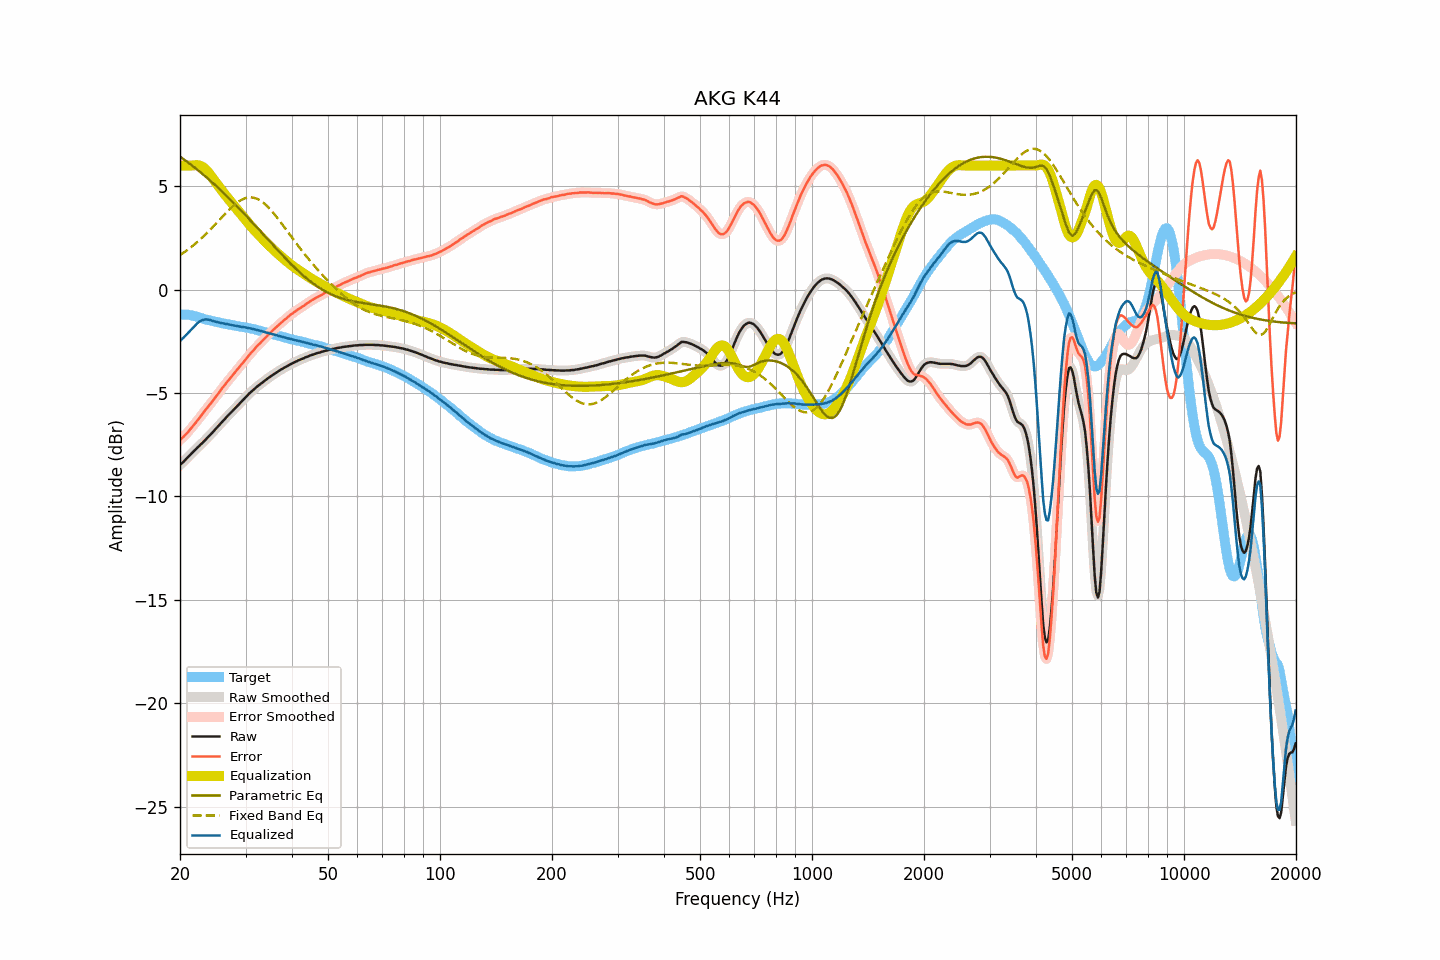

Values plotted in this chart, from the file beside it:
frequency, raw, smoothed, error, error_smoothed, equalization, parametric_eq, fixed_band_eq, equalized_raw, equalized_smoothed, target
20.00, -8.48, -8.48, -7.27, -7.27, 6.00, 6.43, 1.67, -2.48, -2.48, -1.21
20.20, -8.41, -8.41, -7.20, -7.20, 6.00, 6.38, 1.72, -2.41, -2.41, -1.21
20.40, -8.34, -8.33, -7.13, -7.13, 6.00, 6.32, 1.77, -2.34, -2.33, -1.21
20.61, -8.26, -8.26, -7.05, -7.05, 6.00, 6.26, 1.83, -2.26, -2.26, -1.21
20.81, -8.18, -8.18, -6.97, -6.97, 6.00, 6.21, 1.88, -2.18, -2.18, -1.21
21.02, -8.10, -8.10, -6.89, -6.88, 6.00, 6.15, 1.94, -2.10, -2.10, -1.21
21.23, -8.02, -8.02, -6.79, -6.79, 6.00, 6.09, 2.00, -2.02, -2.02, -1.23
21.44, -7.94, -7.94, -6.70, -6.69, 6.00, 6.03, 2.06, -1.94, -1.94, -1.24
21.66, -7.86, -7.86, -6.60, -6.60, 6.01, 5.97, 2.12, -1.85, -1.85, -1.26
21.87, -7.79, -7.78, -6.50, -6.50, 6.01, 5.91, 2.19, -1.77, -1.77, -1.28
22.09, -7.71, -7.71, -6.41, -6.41, 6.02, 5.85, 2.25, -1.69, -1.69, -1.29
22.31, -7.63, -7.63, -6.30, -6.31, 6.02, 5.79, 2.32, -1.61, -1.61, -1.32
22.54, -7.56, -7.55, -6.21, -6.21, 6.00, 5.72, 2.39, -1.56, -1.55, -1.34
22.76, -7.48, -7.48, -6.11, -6.11, 5.98, 5.66, 2.46, -1.50, -1.51, -1.36
22.99, -7.41, -7.40, -6.01, -6.01, 5.93, 5.59, 2.53, -1.47, -1.47, -1.39
23.22, -7.33, -7.33, -5.90, -5.91, 5.88, 5.53, 2.61, -1.45, -1.45, -1.43
23.45, -7.25, -7.25, -5.80, -5.80, 5.81, 5.46, 2.68, -1.44, -1.44, -1.45
23.69, -7.17, -7.17, -5.71, -5.71, 5.72, 5.39, 2.76, -1.44, -1.44, -1.46
23.92, -7.09, -7.09, -5.61, -5.61, 5.63, 5.33, 2.84, -1.46, -1.46, -1.48
24.16, -7.01, -7.01, -5.52, -5.51, 5.53, 5.26, 2.92, -1.48, -1.48, -1.49
24.40, -6.93, -6.92, -5.42, -5.41, 5.42, 5.19, 3.00, -1.51, -1.51, -1.51
24.65, -6.84, -6.84, -5.31, -5.31, 5.31, 5.12, 3.08, -1.53, -1.53, -1.53
24.89, -6.76, -6.75, -5.20, -5.20, 5.21, 5.05, 3.16, -1.55, -1.55, -1.55
25.14, -6.67, -6.67, -5.10, -5.10, 5.10, 4.98, 3.25, -1.56, -1.57, -1.56
25.39, -6.59, -6.58, -5.00, -5.00, 5.00, 4.91, 3.33, -1.59, -1.58, -1.58
25.65, -6.50, -6.50, -4.90, -4.90, 4.90, 4.83, 3.42, -1.60, -1.60, -1.59
25.91, -6.41, -6.41, -4.78, -4.79, 4.79, 4.76, 3.50, -1.61, -1.62, -1.62
26.16, -6.33, -6.33, -4.69, -4.69, 4.69, 4.69, 3.58, -1.63, -1.63, -1.64
26.43, -6.25, -6.24, -4.60, -4.59, 4.59, 4.61, 3.67, -1.65, -1.65, -1.65
26.69, -6.16, -6.16, -4.49, -4.50, 4.50, 4.53, 3.75, -1.66, -1.66, -1.67
26.96, -6.08, -6.08, -4.40, -4.40, 4.40, 4.46, 3.83, -1.68, -1.68, -1.68
27.23, -6.00, -6.00, -4.31, -4.30, 4.30, 4.38, 3.90, -1.69, -1.69, -1.69
27.50, -5.92, -5.92, -4.21, -4.21, 4.21, 4.30, 3.98, -1.71, -1.71, -1.70
27.77, -5.84, -5.84, -4.11, -4.12, 4.11, 4.23, 4.05, -1.72, -1.72, -1.72
28.05, -5.76, -5.76, -4.02, -4.02, 4.02, 4.15, 4.11, -1.74, -1.74, -1.74
28.33, -5.68, -5.68, -3.92, -3.92, 3.92, 4.07, 4.18, -1.75, -1.75, -1.76
28.62, -5.60, -5.60, -3.83, -3.83, 3.83, 3.99, 4.23, -1.77, -1.77, -1.77
28.90, -5.52, -5.52, -3.74, -3.73, 3.73, 3.91, 4.29, -1.78, -1.78, -1.78
29.19, -5.44, -5.44, -3.63, -3.64, 3.64, 3.83, 4.33, -1.80, -1.80, -1.80
29.48, -5.36, -5.35, -3.55, -3.55, 3.54, 3.75, 4.37, -1.81, -1.81, -1.80
29.78, -5.27, -5.27, -3.45, -3.45, 3.45, 3.66, 4.41, -1.82, -1.82, -1.82
30.08, -5.19, -5.19, -3.36, -3.36, 3.36, 3.58, 4.43, -1.83, -1.83, -1.83
30.38, -5.11, -5.11, -3.26, -3.26, 3.26, 3.50, 4.45, -1.84, -1.84, -1.85
30.68, -5.03, -5.03, -3.17, -3.17, 3.17, 3.42, 4.46, -1.86, -1.86, -1.86
30.99, -4.96, -4.96, -3.07, -3.08, 3.08, 3.33, 4.46, -1.88, -1.88, -1.88
31.30, -4.89, -4.89, -2.99, -2.99, 2.99, 3.25, 4.45, -1.90, -1.90, -1.90
31.61, -4.82, -4.82, -2.91, -2.90, 2.90, 3.16, 4.44, -1.91, -1.91, -1.91
31.93, -4.75, -4.75, -2.82, -2.82, 2.82, 3.08, 4.42, -1.93, -1.93, -1.93
32.24, -4.69, -4.69, -2.72, -2.73, 2.73, 2.99, 4.39, -1.95, -1.95, -1.96
32.57, -4.63, -4.63, -2.65, -2.65, 2.65, 2.91, 4.35, -1.98, -1.97, -1.97
32.89, -4.57, -4.57, -2.58, -2.57, 2.57, 2.82, 4.31, -2.00, -2.00, -1.99
33.22, -4.51, -4.51, -2.49, -2.49, 2.49, 2.74, 4.25, -2.02, -2.02, -2.02
33.55, -4.45, -4.45, -2.41, -2.41, 2.41, 2.65, 4.19, -2.04, -2.04, -2.03
33.89, -4.39, -4.39, -2.33, -2.33, 2.33, 2.57, 4.12, -2.06, -2.06, -2.06
34.23, -4.33, -4.33, -2.25, -2.25, 2.25, 2.48, 4.05, -2.08, -2.08, -2.08
34.57, -4.27, -4.27, -2.16, -2.17, 2.17, 2.40, 3.97, -2.10, -2.10, -2.10
34.92, -4.22, -4.21, -2.09, -2.09, 2.09, 2.31, 3.89, -2.12, -2.12, -2.13
35.27, -4.16, -4.16, -2.02, -2.02, 2.02, 2.23, 3.80, -2.14, -2.14, -2.14
35.62, -4.11, -4.11, -1.95, -1.95, 1.94, 2.14, 3.71, -2.16, -2.16, -2.16
35.97, -4.06, -4.06, -1.87, -1.87, 1.87, 2.06, 3.62, -2.18, -2.18, -2.19
... 635 more rows
